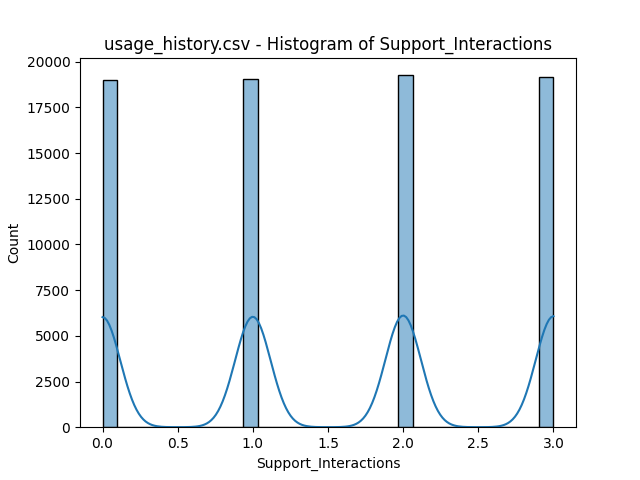

Source data for this figure (header and first rows):
bin_start, bin_end, count
0.0, 1.0, 18986
1.0, 2.0, 19049
2.0, 3.0, 38406
